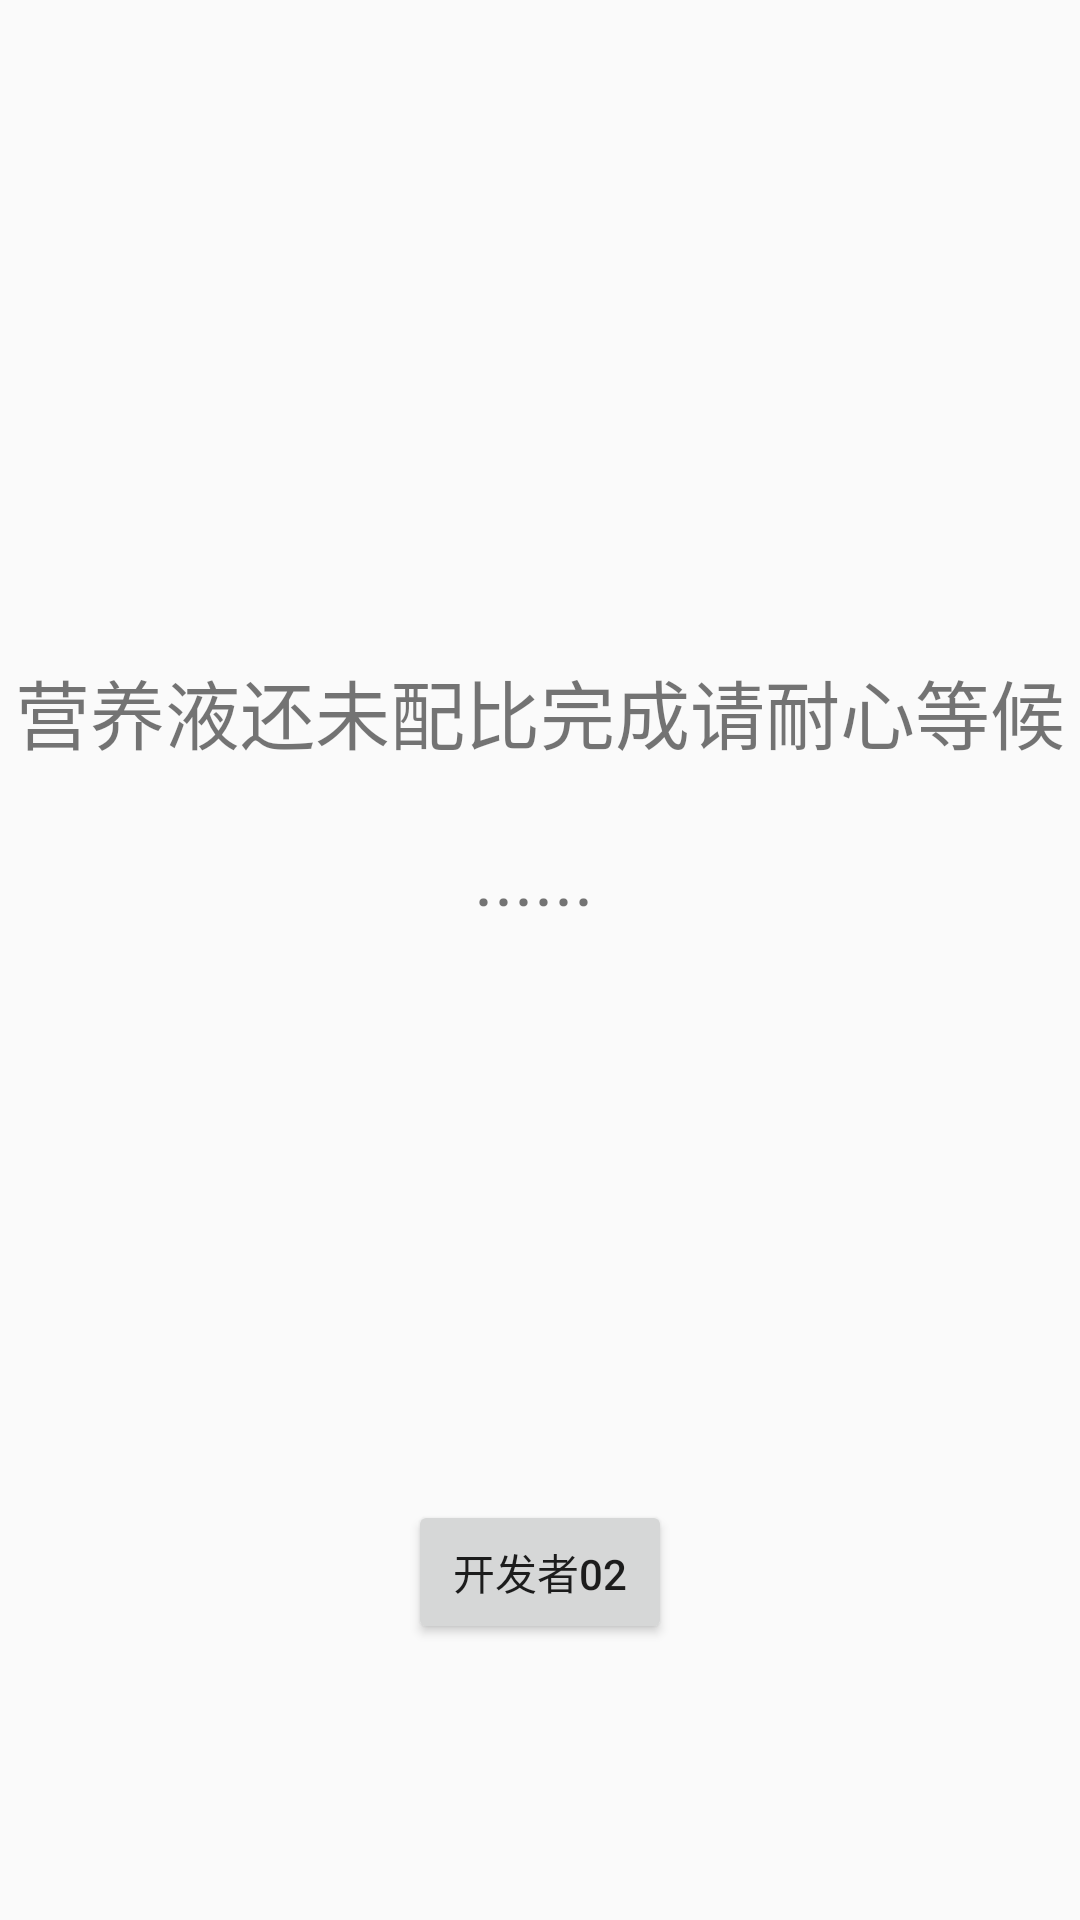

Reconstruct the res/layout file that produces this screen, plus the resources it refers to.
<!-- AndroidManifest.xml: application theme AppTheme -->
<!-- res/layout/activity_transfer.xml -->
<?xml version="1.0" encoding="utf-8"?>
<android.support.constraint.ConstraintLayout xmlns:android="http://schemas.android.com/apk/res/android"
    xmlns:app="http://schemas.android.com/apk/res-auto"
    xmlns:tools="http://schemas.android.com/tools"
    android:layout_width="match_parent"
    android:layout_height="match_parent"
    tools:context=".TransferActivity"
    tools:layout_editor_absoluteY="25dp">

    <TextView
        android:id="@+id/textView4"
        android:layout_width="wrap_content"
        android:layout_height="wrap_content"
        android:layout_marginEnd="17dp"
        android:layout_marginStart="17dp"
        android:layout_marginTop="219dp"
        android:text="营养液还未配比完成请耐心等候"
        android:textSize="25dp"
        app:layout_constraintEnd_toEndOf="parent"
        app:layout_constraintStart_toStartOf="parent"
        app:layout_constraintTop_toTopOf="parent" />

    <TextView
        android:id="@+id/textView15"
        android:layout_width="wrap_content"
        android:layout_height="wrap_content"
        android:layout_marginEnd="162dp"
        android:layout_marginStart="163dp"
        android:layout_marginTop="20dp"
        android:text="......"
        android:textSize="25dp"
        app:layout_constraintEnd_toEndOf="@+id/textView4"
        app:layout_constraintStart_toStartOf="parent"
        app:layout_constraintTop_toBottomOf="@+id/textView4" />

    <Button
        android:id="@+id/kaifa_btn_Tran"
        android:layout_width="wrap_content"
        android:layout_height="wrap_content"
        android:layout_marginBottom="92dp"
        android:text="开发者02"
        app:layout_constraintBottom_toBottomOf="parent"
        app:layout_constraintEnd_toEndOf="parent"
        app:layout_constraintStart_toStartOf="parent" />
</android.support.constraint.ConstraintLayout>
<!-- resources referenced by this layout -->
<resources>
  <style name="AppTheme" parent="Theme.AppCompat.Light.NoActionBar">
          
          <item name="colorPrimary">@color/colorPrimary</item>
          <item name="colorPrimaryDark">@color/colorPrimaryDark</item>
          <item name="colorAccent">@color/colorAccent</item>
  
      </style>
  <color name="colorPrimary">#3F51B5</color>
  <color name="colorPrimaryDark">#303F9F</color>
  <color name="colorAccent">#FF4081</color>
</resources>
